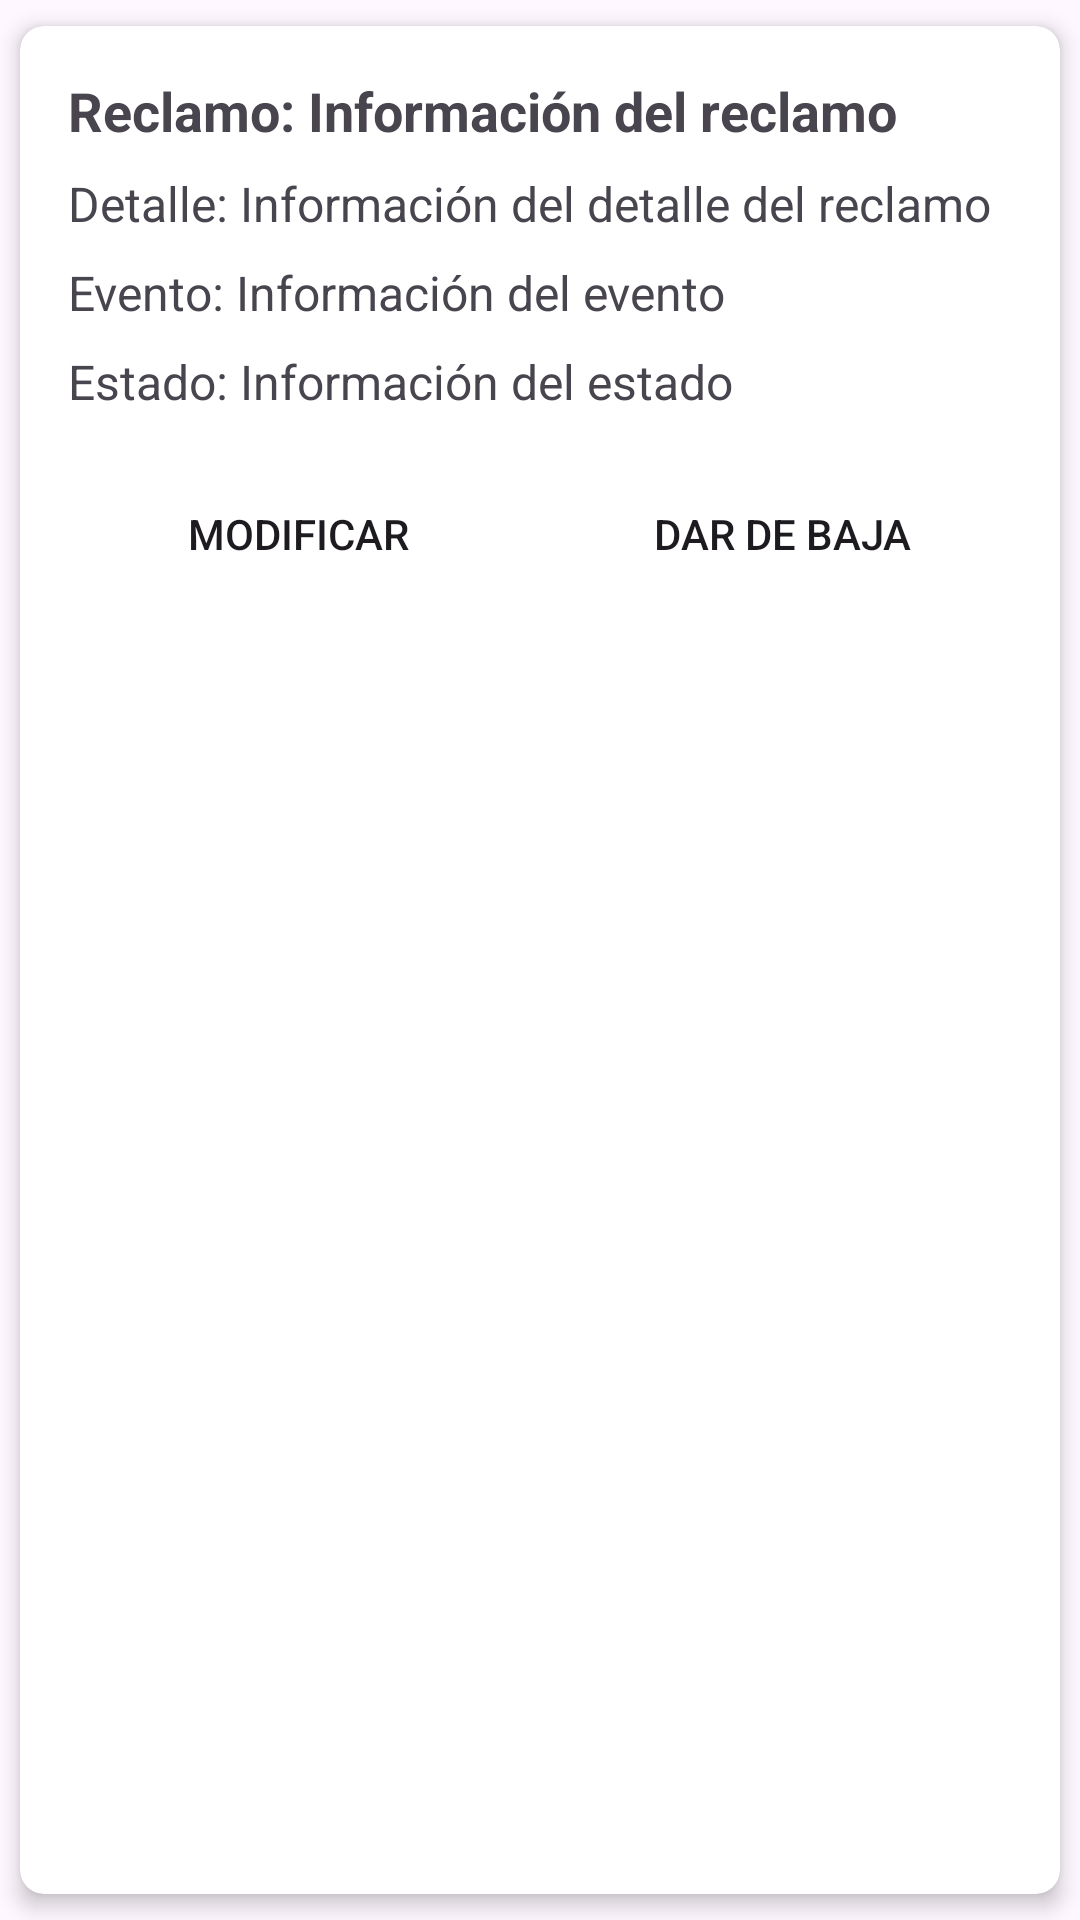

This screen was rendered from an Android layout file. Write that file and the resources it references.
<!-- AndroidManifest.xml: application theme Theme.ProyectoFinalTecnicatura -->
<!-- res/layout/card_reclamo.xml -->
<?xml version="1.0" encoding="utf-8"?>
<androidx.cardview.widget.CardView
    xmlns:android="http://schemas.android.com/apk/res/android"
    xmlns:app="http://schemas.android.com/apk/res-auto"
    xmlns:tools="http://schemas.android.com/tools"
    android:id="@+id/cardView"
    android:layout_width="match_parent"
    android:layout_height="wrap_content"
    app:cardCornerRadius="8dp"
    app:cardElevation="4dp"
    app:cardUseCompatPadding="true"
    android:layout_margin="8dp">

    <LinearLayout
        android:layout_width="match_parent"
        android:layout_height="wrap_content"
        android:orientation="vertical"
        android:padding="16dp">

        <TextView
            android:id="@+id/tvReclamo"
            android:layout_width="wrap_content"
            android:layout_height="wrap_content"
            android:text="Reclamo: Información del reclamo"
            android:textSize="18sp"
            android:textStyle="bold"/>

        <TextView
            android:id="@+id/tvDetalle"
            android:layout_width="wrap_content"
            android:layout_height="wrap_content"
            android:text="Detalle: Información del detalle del reclamo"
            android:textSize="16sp"
            android:layout_marginTop="8dp"/>

        <TextView
            android:id="@+id/tvEvento"
            android:layout_width="wrap_content"
            android:layout_height="wrap_content"
            android:text="Evento: Información del evento"
            android:textSize="16sp"
            android:layout_marginTop="8dp"/>

        <TextView
            android:id="@+id/tvEstado"
            android:layout_width="wrap_content"
            android:layout_height="wrap_content"
            android:text="Estado: Información del estado"
            android:textSize="16sp"
            android:layout_marginTop="8dp"/>

        <LinearLayout
            android:layout_width="match_parent"
            android:layout_height="wrap_content"
            android:orientation="horizontal"
            android:layout_marginTop="16dp">

            <Button
                android:layout_width="0dp"
                android:layout_height="wrap_content"
                android:layout_weight="1"
                android:text="Modificar"
                android:id="@+id/btnModificar"
                android:textColor="@color/negro"
                android:background="?android:attr/selectableItemBackground"
                android:layout_marginEnd="8dp"/>

            <Button
                android:layout_width="0dp"
                android:layout_height="wrap_content"
                android:layout_weight="1"
                android:text="Dar de Baja"
                android:id="@+id/btnBaja"
                android:textColor="@color/negro"
                android:background="?android:attr/selectableItemBackground"/>
        </LinearLayout>

    </LinearLayout>
</androidx.cardview.widget.CardView>
<!-- resources referenced by this layout -->
<resources>
  <style name="Theme.ProyectoFinalTecnicatura" parent="Base.Theme.ProyectoFinalTecnicatura" />
  <style name="Base.Theme.ProyectoFinalTecnicatura" parent="Theme.Material3.DayNight.NoActionBar">
          
          
      </style>
</resources>
